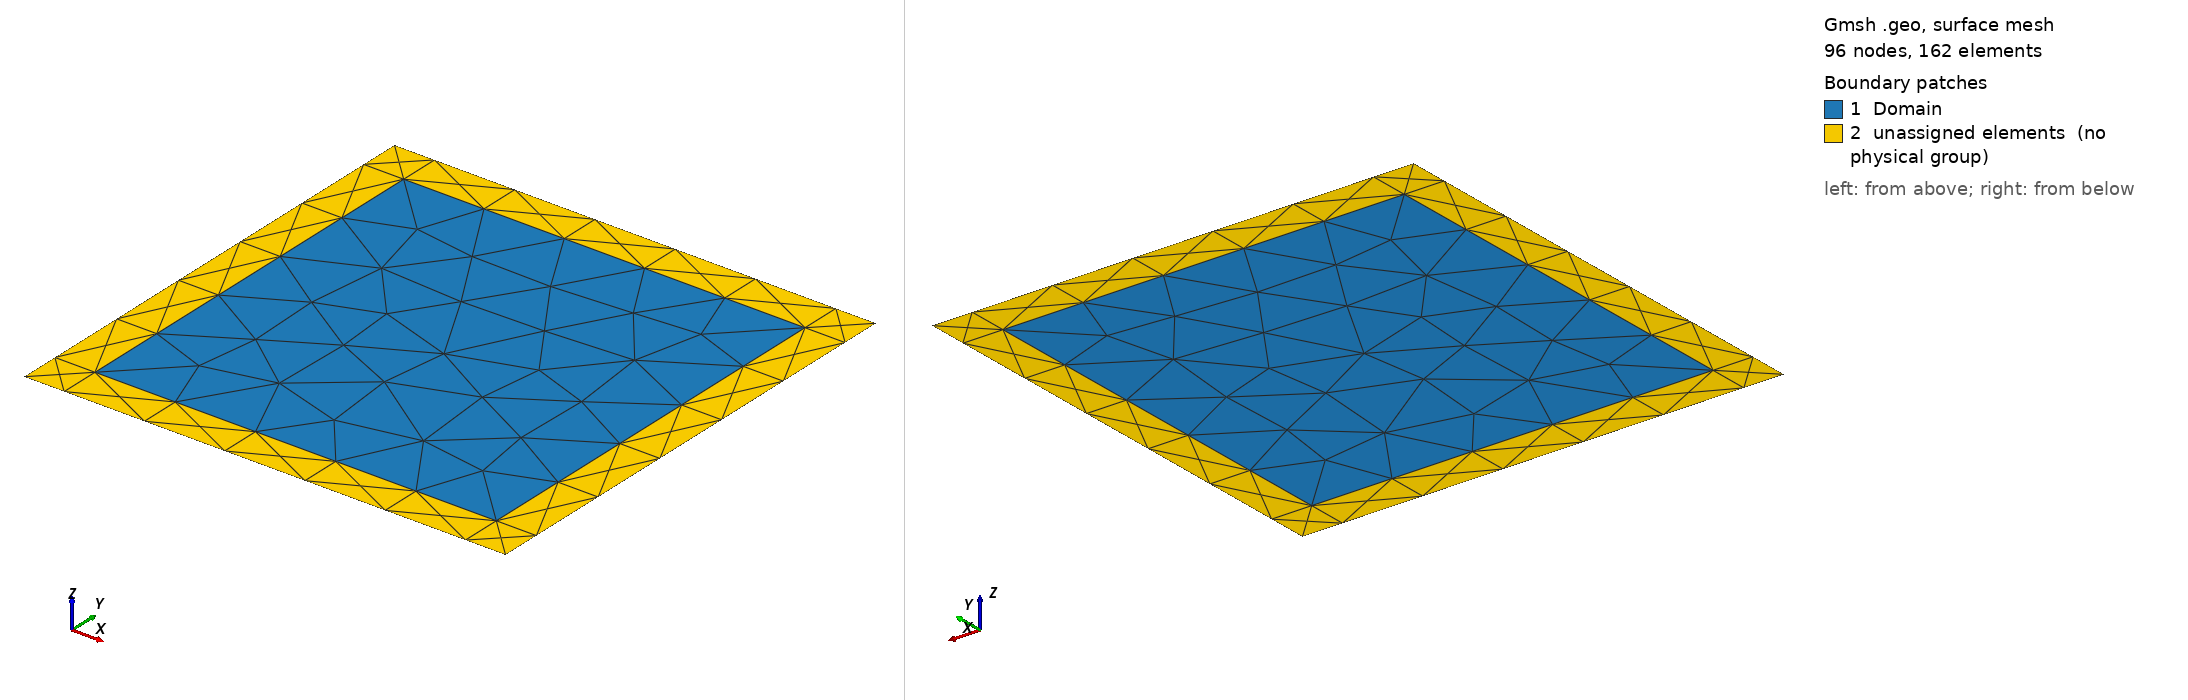

Gmsh geometry script, surface-meshed: 96 nodes, 162 surface elements. Boundary patches (legend numbers): 1 Domain, 2 unassigned elements (no physical group). Left view from above one corner, right view from below the opposite corner. Legend entries are the model's physical surfaces; 'unassigned elements' are surfaces in no physical group. The drawing asked Gmsh for element sizes between 1% and 20% of the model's largest extent; the script's own settings can give other sizes.

=== cavity.geo (drawn) ===
cl__1 = 0.5;
Point(1) = {-1, -1, 0, cl__1};
Point(2) = {1, -1, 0, cl__1};
Point(3) = {1, 1, 0, cl__1};
Point(4) = {-1, 1, 0, cl__1};
Line(1) = {1, 2};
Line(2) = {2, 3};
Line(3) = {3, 4};
Line(4) = {4, 1};
Line Loop(6) = {4, 1, 2, 3};
Plane Surface(6) = {6};
Physical Surface("Domain", 9) = {6};
Physical Line("Inflow", 1) = {1, 2, 3, 4};
Point(5) = {-1.2, -1.2, 0, 1.0};
Point(6) = {-1, -1.2, 0, 1.0};
Point(7) = {1, -1.2, 0, 1.0};
Point(8) = {1.2, -1.2, 0, 1.0};
Point(9) = {1.2, -1, 0, 1.0};
Point(10) = {1.2, 1, 0, 1.0};
Point(11) = {1.2, 1.2, 0, 1.0};
Point(12) = {1, 1.2, 0, 1.0};
Point(13) = {-1, 1.2, 0, 1.0};
Point(14) = {-1.2, 1.2, 0, 1.0};
Point(15) = {-1.2, 1, 0, 1.0};
Point(16) = {-1.2, -1, 0, 1.0};
Line(10) = {6, 7};
Line(11) = {7, 2};
Line(12) = {1, 6};
Line(13) = {9, 10};
Line(14) = {10, 3};
Line(15) = {2, 9};
Line(16) = {12, 13};
Line(17) = {13, 4};
Line(18) = {3, 12};
Line(19) = {15, 16};
Line(20) = {16, 1};
Line(21) = {4, 15};
Line(22) = {16, 5};
Line(23) = {5, 6};
Line(24) = {7, 8};
Line(25) = {8, 9};
Line(26) = {10, 11};
Line(27) = {11, 12};
Line(28) = {13, 14};
Line(29) = {14, 15};
Line Loop(30) = {10, 11, -1, 12};
Plane Surface(31) = {30};
Line Loop(32) = {15, 13, 14, -2};
Plane Surface(33) = {32};
Line Loop(34) = {18, 16, 17, -3};
Plane Surface(35) = {34};
Line Loop(36) = {21, 19, 20, -4};
Plane Surface(37) = {36};
Line Loop(38) = {22, 23, -12, -20};
Plane Surface(39) = {38};
Line Loop(40) = {11, 15, -25, -24};
Plane Surface(41) = {40};
Line Loop(42) = {14, 18, -27, -26};
Plane Surface(43) = {42};
Line Loop(44) = {17, 21, -29, -28};
Plane Surface(45) = {44};
